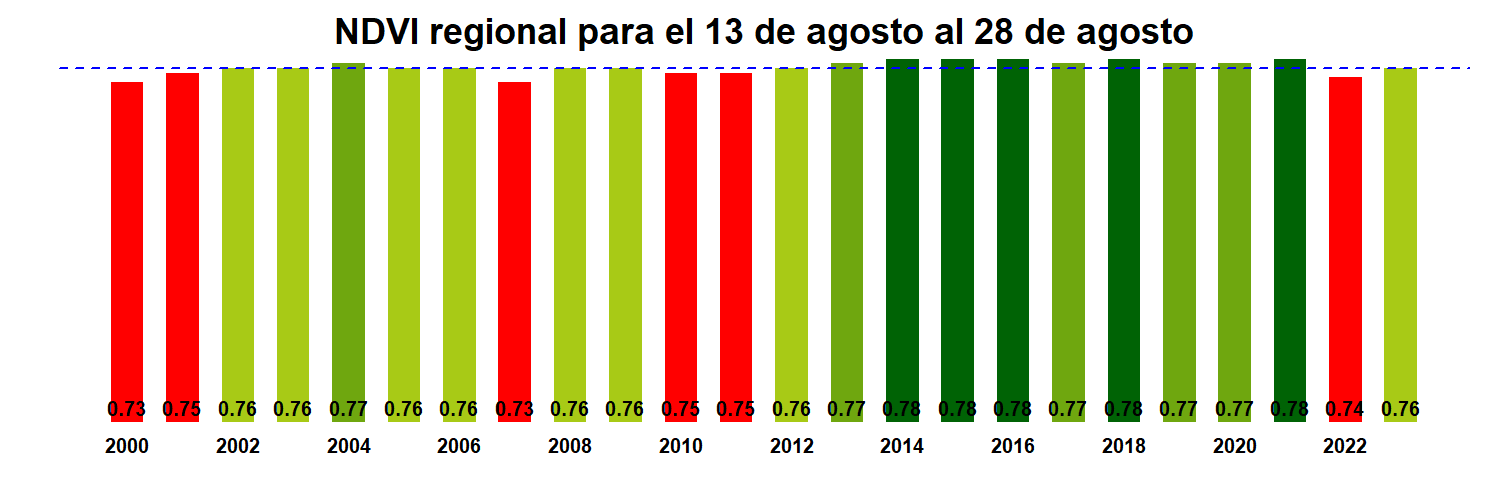

The file beside this chart, header and first rows:
, x
R10.MOD13Q1.A2000225.061.250m.16.days.ND…, 0.73
R10.MOD13Q1.A2001225.061.250m.16.days.ND…, 0.75
R10.MOD13Q1.A2002225.061.250m.16.days.ND…, 0.76
R10.MOD13Q1.A2003225.061.250m.16.days.ND…, 0.76
R10.MOD13Q1.A2004225.061.250m.16.days.ND…, 0.77
R10.MOD13Q1.A2005225.061.250m.16.days.ND…, 0.76
R10.MOD13Q1.A2006225.061.250m.16.days.ND…, 0.76
R10.MOD13Q1.A2007225.061.250m.16.days.ND…, 0.73
R10.MOD13Q1.A2008225.061.250m.16.days.ND…, 0.76
R10.MOD13Q1.A2009225.061.250m.16.days.ND…, 0.76
R10.MOD13Q1.A2010225.061.250m.16.days.ND…, 0.75
R10.MOD13Q1.A2011225.061.250m.16.days.ND…, 0.75
R10.MOD13Q1.A2012225.061.250m.16.days.ND…, 0.76
R10.MOD13Q1.A2013225.061.250m.16.days.ND…, 0.77
R10.MOD13Q1.A2014225.061.250m.16.days.ND…, 0.78
R10.MOD13Q1.A2015225.061.250m.16.days.ND…, 0.78
R10.MOD13Q1.A2016225.061.250m.16.days.ND…, 0.78
R10.MOD13Q1.A2017225.061.250m.16.days.ND…, 0.77
R10.MOD13Q1.A2018225.061.250m.16.days.ND…, 0.78
R10.MOD13Q1.A2019225.061.250m.16.days.ND…, 0.77
R10.MOD13Q1.A2020225.061.250m.16.days.ND…, 0.77
R10.MOD13Q1.A2021225.061.250m.16.days.ND…, 0.78
R10.MOD13Q1.A2022225.061.250m.16.days.ND…, 0.74
R10.MOD13Q1.A2023225.061.250m.16.days.ND…, 0.76
